Run: headless pygame with SDL's dummy video driver; simulated clock (each Clock.tick advances the game by its frame time, no real sleeping); random seed 0; keys injected as events and as key.get_pressed() state; no mouse input.
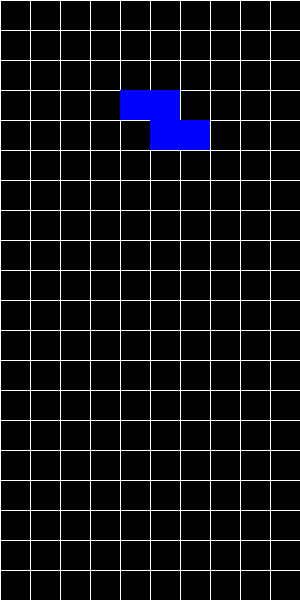
Frame 1 of 4 · flips 1–60 · no input
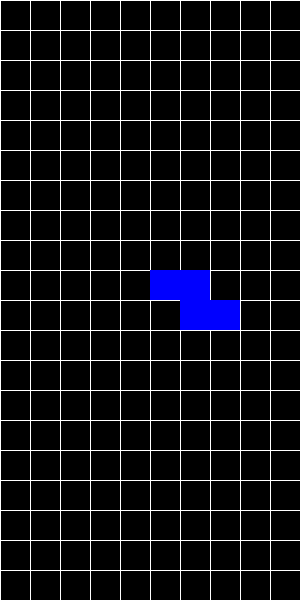
Frame 2 of 4 · flips 61–180 · tapped SPACE, RETURN · held RIGHT (→), D
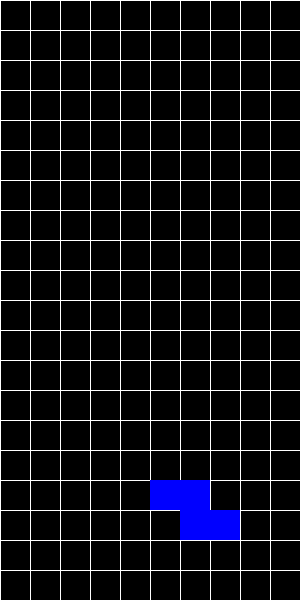
Frame 3 of 4 · flips 181–300 · held DOWN (↓), S
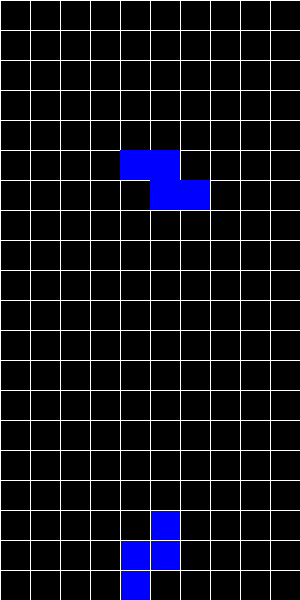
Frame 4 of 4 · flips 301–420 · held LEFT (←), A, UP (↑), W

The pygame program that drew these frames:

import pygame
import random

# Initialize pygame
pygame.init()

# Screen dimensions
SCREEN_WIDTH = 300
SCREEN_HEIGHT = 600
BLOCK_SIZE = 30

# Colors
BLACK = (0, 0, 0)
WHITE = (255, 255, 255)
COLORS = [
    (0, 255, 255),  # Cyan
    (255, 255, 0),  # Yellow
    (255, 165, 0),  # Orange
    (0, 0, 255),    # Blue
    (0, 255, 0),    # Green
    (128, 0, 128),  # Purple
    (255, 0, 0)     # Red
]

# Tetromino shapes
SHAPES = [
    [[1, 1, 1, 1]],  # I
    [[1, 1, 1], [0, 1, 0]],  # T
    [[1, 1, 1], [1, 0, 0]],  # L
    [[1, 1, 1], [0, 0, 1]],  # J
    [[1, 1], [1, 1]],  # O
    [[0, 1, 1], [1, 1, 0]],  # S
    [[1, 1, 0], [0, 1, 1]]   # Z
]

# Initialize screen
screen = pygame.display.set_mode((SCREEN_WIDTH, SCREEN_HEIGHT))
pygame.display.set_caption("Tetris")

# Clock
clock = pygame.time.Clock()

# Grid
grid = [[BLACK for _ in range(SCREEN_WIDTH // BLOCK_SIZE)] for _ in range(SCREEN_HEIGHT // BLOCK_SIZE)]

def draw_grid():
    for y in range(len(grid)):
        for x in range(len(grid[y])):
            pygame.draw.rect(screen, grid[y][x], (x * BLOCK_SIZE, y * BLOCK_SIZE, BLOCK_SIZE, BLOCK_SIZE), 0)
    for y in range(len(grid)):
        pygame.draw.line(screen, WHITE, (0, y * BLOCK_SIZE), (SCREEN_WIDTH, y * BLOCK_SIZE))
    for x in range(len(grid[0])):
        pygame.draw.line(screen, WHITE, (x * BLOCK_SIZE, 0), (x * BLOCK_SIZE, SCREEN_HEIGHT))

def new_piece():
    shape = random.choice(SHAPES)
    color = random.choice(COLORS)
    piece = {
        'shape': shape,
        'color': color,
        'x': SCREEN_WIDTH // BLOCK_SIZE // 2 - len(shape[0]) // 2,
        'y': 0
    }
    return piece

def valid_space(piece, grid):
    for y, row in enumerate(piece['shape']):
        for x, cell in enumerate(row):
            if cell:
                if (piece['y'] + y >= len(grid) or
                    piece['x'] + x < 0 or piece['x'] + x >= len(grid[0]) or
                    grid[piece['y'] + y][piece['x'] + x] != BLACK):
                    return False
    return True

def place_piece(piece, grid):
    for y, row in enumerate(piece['shape']):
        for x, cell in enumerate(row):
            if cell:
                grid[piece['y'] + y][piece['x'] + x] = piece['color']

def clear_lines(grid):
    lines_cleared = 0
    for y in range(len(grid) - 1, -1, -1):
        if BLACK not in grid[y]:
            lines_cleared += 1
            del grid[y]
            grid.insert(0, [BLACK for _ in range(SCREEN_WIDTH // BLOCK_SIZE)])
    return lines_cleared

def draw_piece(piece):
    for y, row in enumerate(piece['shape']):
        for x, cell in enumerate(row):
            if cell:
                pygame.draw.rect(screen, piece['color'], ((piece['x'] + x) * BLOCK_SIZE, (piece['y'] + y) * BLOCK_SIZE, BLOCK_SIZE, BLOCK_SIZE), 0)

def main():
    current_piece = new_piece()
    fall_time = 0
    fall_speed = 0.3
    running = True

    while running:
        screen.fill(BLACK)
        draw_grid()
        draw_piece(current_piece)

        for event in pygame.event.get():
            if event.type == pygame.QUIT:
                running = False
            if event.type == pygame.KEYDOWN:
                if event.key == pygame.K_LEFT:
                    current_piece['x'] -= 1
                    if not valid_space(current_piece, grid):
                        current_piece['x'] += 1
                if event.key == pygame.K_RIGHT:
                    current_piece['x'] += 1
                    if not valid_space(current_piece, grid):
                        current_piece['x'] -= 1
                if event.key == pygame.K_DOWN:
                    current_piece['y'] += 1
                    if not valid_space(current_piece, grid):
                        current_piece['y'] -= 1
                if event.key == pygame.K_UP:
                    # Rotate piece
                    rotated_piece = {
                        'shape': list(zip(*reversed(current_piece['shape']))),
                        'color': current_piece['color'],
                        'x': current_piece['x'],
                        'y': current_piece['y']
                    }
                    if valid_space(rotated_piece, grid):
                        current_piece['shape'] = rotated_piece['shape']

        # Auto fall
        fall_time += clock.get_rawtime()
        clock.tick()
        if fall_time / 1000 >= fall_speed:
            fall_time = 0
            current_piece['y'] += 1
            if not valid_space(current_piece, grid):
                current_piece['y'] -= 1
                place_piece(current_piece, grid)
                lines_cleared = clear_lines(grid)
                if lines_cleared > 0:
                    print(f"Lines cleared: {lines_cleared}")
                current_piece = new_piece()
                if not valid_space(current_piece, grid):
                    print("Game Over!")
                    running = False

        pygame.display.update()

    pygame.quit()

if __name__ == "__main__":
    main()
